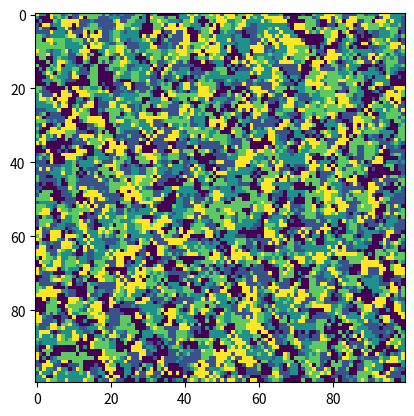
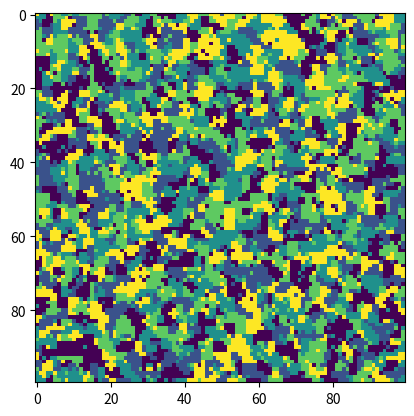
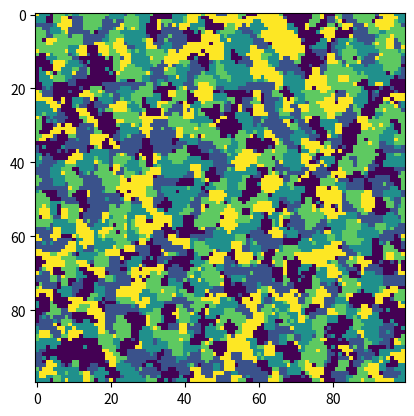
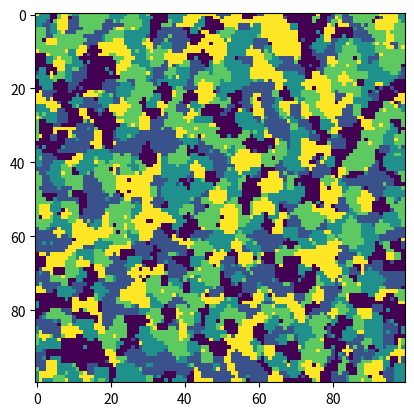
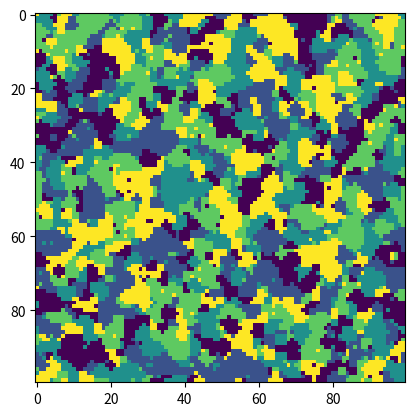
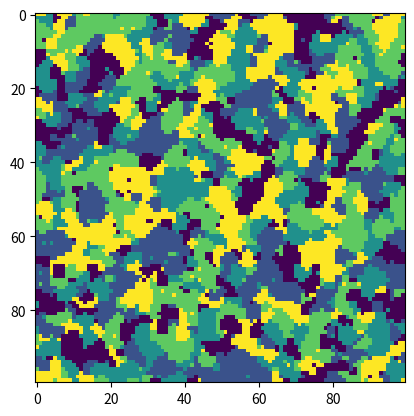
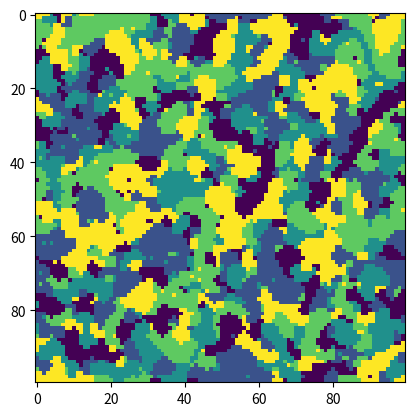
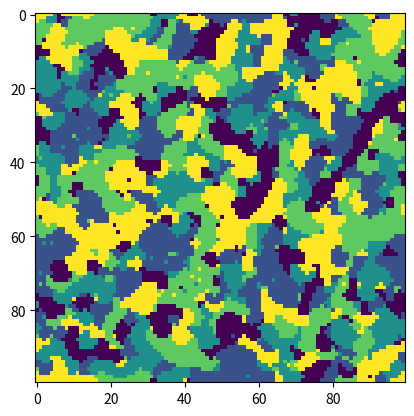
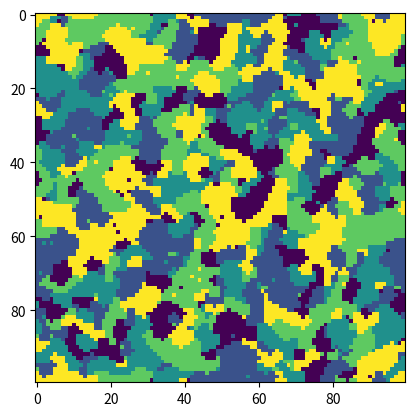
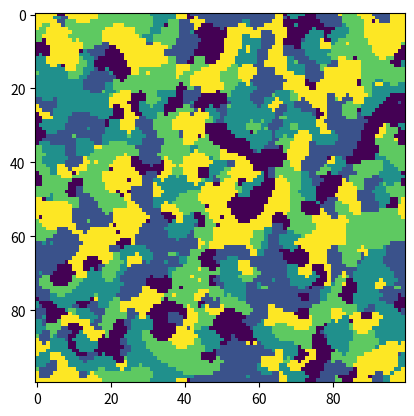
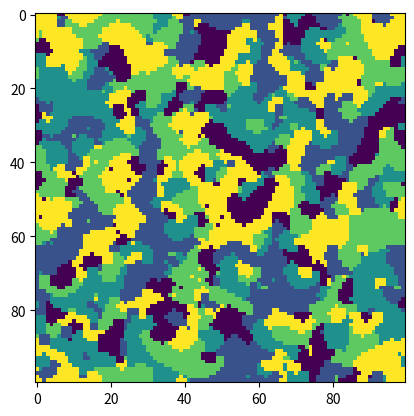
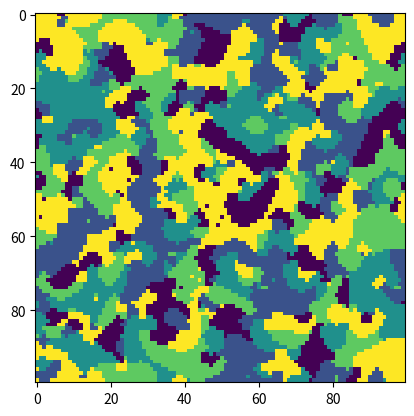
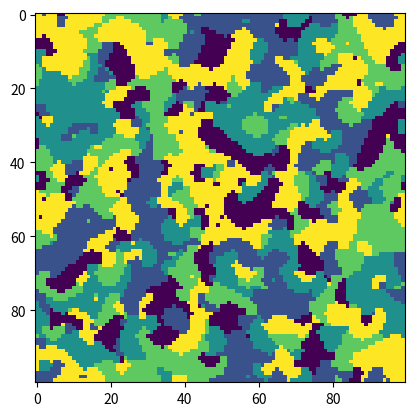
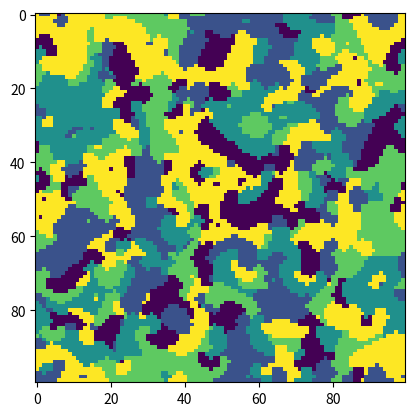
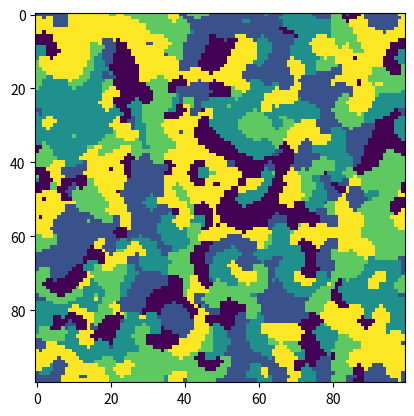
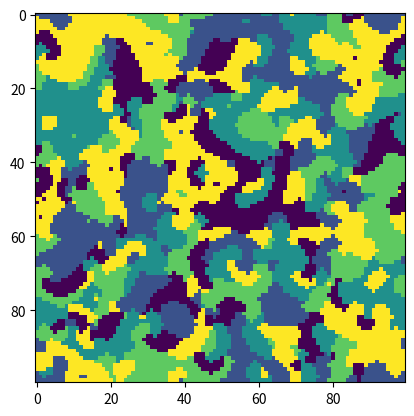

Write the Python code that produced these figures, in order.
# -*- coding: utf-8 -*-
"""
Created on Sat Jun 17 18:17:23 2023

@author: poros
"""

import numpy as np
import matplotlib.pyplot as plt

def to_next(a,b):
    A1 = (a+1)%5
    A2 = (a+2)%5
    n1 = 0
    n2 = 0
    for i in b:
        if i == A1:
            n1 = n1+1
        if i == A2:
            n2 = n2+1
    
    if(n1>2 and n2 >2):
        if (n1>=n2): return A1 
        else: return A2
    if n1>2: return A1
    if n2>2: return A2
    return a

def bel_jab(itr,n):
    mas = np.random.randint(0,5,[n,n])
    """mas = np.zeros([n,n])
    mas[50:100:1,50:60:1] = 3
    mas[50:100:1,40:50:1] = 4
    mas[0:50:1,40:50:1] = 1
    mas[0:50:1,50:60:1] = 2
    """
    nmas = np.zeros([n,n])
    for it in range(itr):
        for i in range(n):
            for j in range(n):
                nmas[i,j] = to_next(mas[i,j],[mas[i,j-1], mas[i, (j+1)%n], mas[i-1,j], mas[(i+1)%n,j],
                                              mas[i-1,j-1], mas[i-1,(j+1)%n], mas[(i+1)%n,j-1], mas[(i+1)%n,(j+1)%n]])
        mas = np.array(nmas)
        fig, ax = plt.subplots()
        im = ax.imshow(mas)
        plt.imshow(mas)   

bel_jab(200,100)